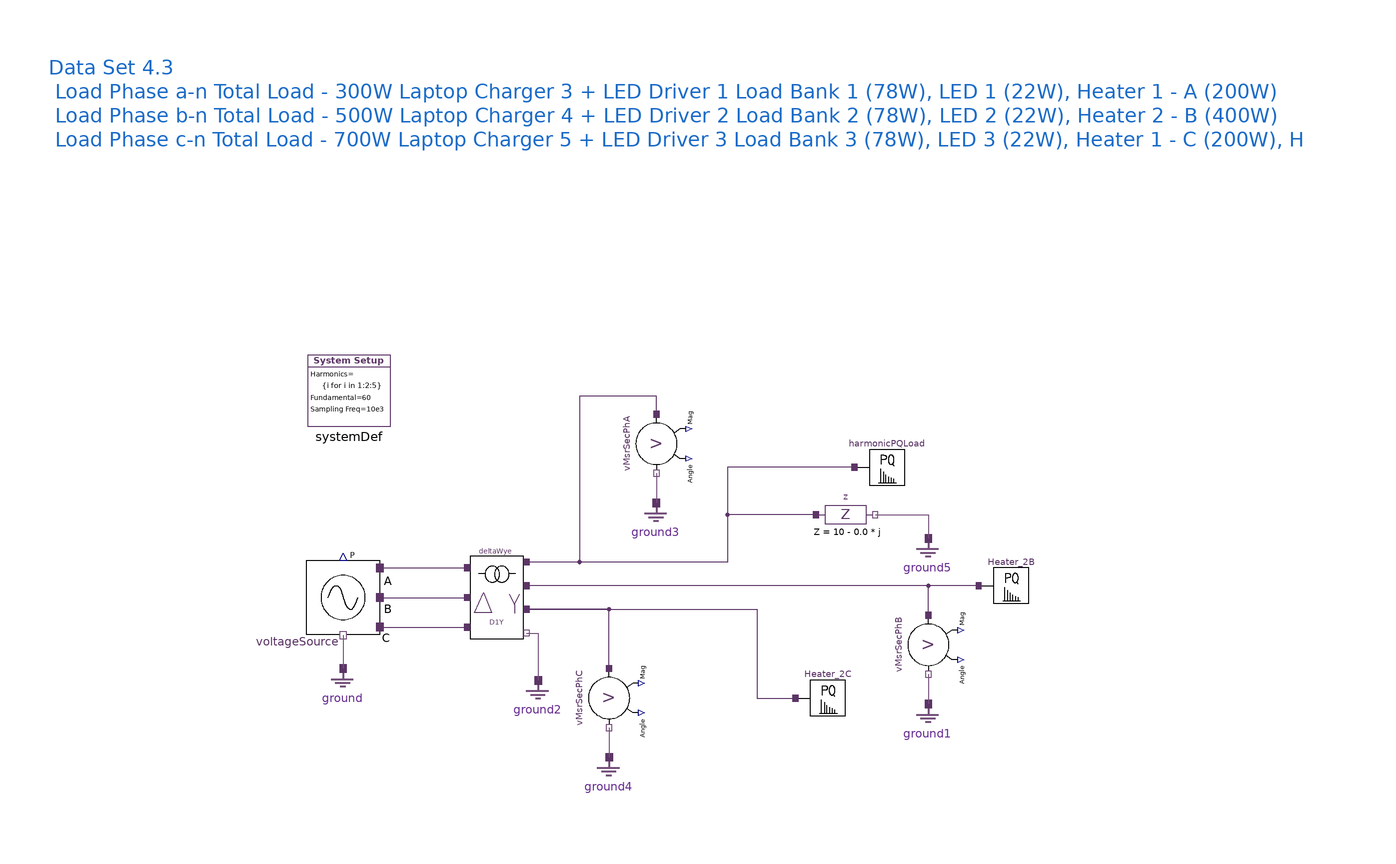

Above is the diagram view of the following Modelica model: its components placed by their Placement annotations and its connect equations drawn as lines.

model HarmonicPQLoad_convergence
  import Modelica.ComplexMath.j;
  Sources.ThreePhase.VoltageSource voltageSource(vArg_phA = {0.52196, 5.0309, 3.137, 5.1211, 0.88185, 0.5405, 2.7381, 3.3571, 3.1032, 1.0556, 4.7534, 0.08957, 4.2676, 4.1244, 4.4068}, vArg_phB = {4.7098, 2.6393, 0.15983, 3.0248, 0.54992, 2.8356, 0.30425, 1.6224, 5.1955, 4.6578, 1.421, 1.561, 2.3545, 1.471, 0.6687}, vArg_phC = {2.616, 0.41259, 4.8314, 0.56289, 3.7924, 4.8133, 4.8348, -0.2768, 0.88781, 2.6372, 4.1405, 4.1314, 0.31627, 0.0998, 2.1076}, vMag_phA = {281.6099, 0.52895, 0.47049, 0.73987, 0.12572, 0.73742, 0.42769, 0.058304, 0.29207, 0.058748, 0.015748, 0.02911, 0.017013, 0.0086381, 0.017564}, vMag_phB = {281.5887, 0.66547, 0.46821, 1.1624, 0.27892, 0.72691, 0.37598, 0.030611, 0.254, 0.065578, 0.021447, 0.041925, 0.013833, 0.0068935, 0.013253}, vMag_phC = {281.39, 0.46521, 0.075759, 1.0168, 0.39967, 0.60233, 0.28322, 0.061309, 0.27537, 0.028665, 0.0058585, 0.053376, 0.017543, 0.0048111, 0.010129}) annotation(
    Placement(visible = true, transformation(origin = {-158, -4}, extent = {{-10, -10}, {10, 10}}, rotation = 0)));
  SinglePhase.Components.Ground ground2 annotation(
    Placement(visible = true, transformation(origin = {-92, -42}, extent = {{-10, -10}, {10, 10}}, rotation = 0)));
  inner SystemDef systemDef(fs = 10e3, hrms = {i for i in 1:2:5}) annotation(
    Placement(visible = true, transformation(origin = {-156, 68}, extent = {{-14, -14}, {14, 10}}, rotation = 0)));
  SinglePhase.Components.Ground ground annotation(
    Placement(visible = true, transformation(origin = {-158, -38}, extent = {{-10, -10}, {10, 10}}, rotation = 0)));
  Transformers.ThreePhase.Symmetric.D1Y deltaWye(Rc = 15117.5, Rp = 8.333, Rs = 1.4404E-01, Xm = 2.3311e+03, Xp = 3.3002, Xs = 0.6197) annotation(
    Placement(visible = true, transformation(extent = {{-116, -14}, {-96, 6}}, rotation = 0)));
  HPF.Loads.SinglePhase.HarmonicPQLoad Heater_2C(P = {396.256}, vAngle = 2.0944) annotation(
    Placement(visible = true, transformation(origin = {6, -38}, extent = {{-10, -10}, {10, 10}}, rotation = 0)));
  HPF.Sensors.VoltageSensor vMsrSecPhB annotation(
    Placement(visible = true, transformation(origin = {40, -20}, extent = {{-10, -10}, {10, 10}}, rotation = -90)));
  HPF.SinglePhase.Components.Ground ground1 annotation(
    Placement(visible = true, transformation(origin = {40, -50}, extent = {{-10, -10}, {10, 10}}, rotation = 0)));
  HPF.SinglePhase.Components.Ground ground3 annotation(
    Placement(visible = true, transformation(origin = {-52, 18}, extent = {{-10, -10}, {10, 10}}, rotation = 0)));
  HPF.Sensors.VoltageSensor vMsrSecPhA annotation(
    Placement(visible = true, transformation(origin = {-52, 48}, extent = {{-10, -10}, {10, 10}}, rotation = -90)));
  HPF.SinglePhase.Components.Ground ground4 annotation(
    Placement(visible = true, transformation(origin = {-68, -68}, extent = {{-10, -10}, {10, 10}}, rotation = 0)));
  HPF.Sensors.VoltageSensor vMsrSecPhC annotation(
    Placement(visible = true, transformation(origin = {-68, -38}, extent = {{-10, -10}, {10, 10}}, rotation = -90)));
  HPF.Loads.SinglePhase.HarmonicPQLoad Heater_2B(P = {193.350}, Q = {0.5}, vAngle = -2.0944) annotation(
    Placement(visible = true, transformation(origin = {68, 0}, extent = {{-10, -10}, {10, 10}}, rotation = 0)));
  HPF.SinglePhase.Components.Impedance z(z = 10 - 0.0 * j)  annotation(
    Placement(visible = true, transformation(origin = {12, 24}, extent = {{-10, -10}, {10, 10}}, rotation = 0)));
  HPF.SinglePhase.Components.Ground ground5 annotation(
    Placement(visible = true, transformation(origin = {40, 6}, extent = {{-10, -10}, {10, 10}}, rotation = 0)));
  HPF.Loads.SinglePhase.HarmonicPQLoad harmonicPQLoad(P = {193.350}, Q = {0.5}, vAngle = 0) annotation(
    Placement(visible = true, transformation(origin = {26, 40}, extent = {{-10, -10}, {10, 10}}, rotation = 0)));
equation
  connect(voltageSource.pinP_phC, deltaWye.pinPrim_C) annotation(
    Line(points = {{-145.5, -14}, {-116, -14}}, color = {92, 53, 102}));
  connect(voltageSource.pinP_phB, deltaWye.pinPrim_B) annotation(
    Line(points = {{-145.5, -4}, {-116, -4}}, color = {92, 53, 102}));
  connect(voltageSource.pinN, ground.pin) annotation(
    Line(points = {{-158, -16.75}, {-158, -28}}, color = {117, 80, 123}));
  connect(deltaWye.pinSec_N, ground2.pin) annotation(
    Line(points = {{-96, -16}, {-92, -16}, {-92, -32}}, color = {117, 80, 123}));
  connect(voltageSource.pinP_phA, deltaWye.pinPrim_A) annotation(
    Line(points = {{-145.5, 6}, {-116, 6}}, color = {92, 53, 102}));
  connect(vMsrSecPhB.pin_n, ground1.pin) annotation(
    Line(points = {{40, -30}, {40, -40}}, color = {117, 80, 123}));
  connect(vMsrSecPhB.pin_p, deltaWye.pinSec_B) annotation(
    Line(points = {{40, -10}, {40, 0}, {-96, 0}}, color = {92, 53, 102}));
  connect(vMsrSecPhA.pin_n, ground3.pin) annotation(
    Line(points = {{-52, 38}, {-52, 28}}, color = {117, 80, 123}));
  connect(vMsrSecPhA.pin_p, deltaWye.pinSec_A) annotation(
    Line(points = {{-52, 58}, {-52, 58}, {-52, 64}, {-78, 64}, {-78, 8}, {-96, 8}, {-96, 8}}, color = {92, 53, 102}));
  connect(vMsrSecPhC.pin_n, ground4.pin) annotation(
    Line(points = {{-68, -48}, {-68, -58}}, color = {117, 80, 123}));
  connect(vMsrSecPhC.pin_p, deltaWye.pinSec_C) annotation(
    Line(points = {{-68, -28}, {-68, -28}, {-68, -8}, {-96, -8}, {-96, -8}}, color = {92, 53, 102}));
  connect(Heater_2B.hPin_P, deltaWye.pinSec_B) annotation(
    Line(points = {{58, 0}, {-96, 0}}, color = {92, 53, 102}));
  connect(z.pin_p, deltaWye.pinSec_A) annotation(
    Line(points = {{2, 24}, {-28, 24}, {-28, 8}, {-96, 8}}, color = {92, 53, 102}));
  connect(z.pin_n, ground5.pin) annotation(
    Line(points = {{22, 24}, {40, 24}, {40, 16}, {40, 16}}, color = {117, 80, 123}));
  connect(deltaWye.pinSec_C, Heater_2C.hPin_P) annotation(
    Line(points = {{-96, -8}, {-18, -8}, {-18, -38}, {-4, -38}, {-4, -38}}, color = {92, 53, 102}));
  connect(harmonicPQLoad.hPin_P, deltaWye.pinSec_A) annotation(
    Line(points = {{16, 40}, {-28, 40}, {-28, 8}, {-96, 8}, {-96, 8}}, color = {92, 53, 102}));
protected
  annotation(
    Diagram(coordinateSystem(extent = {{-280, -220}, {260, 240}}, initialScale = 0.1), graphics = {Text(lineColor = {28, 108, 200}, extent = {{-258, 182}, {182, 136}}, textString = "Data Set 4.3
	Load Phase a-n	Total Load - 300W	Laptop Charger 3 + LED Driver 1	Load Bank 1 (78W), LED 1 (22W), Heater 1 - A (200W)
	Load Phase b-n	Total Load - 500W	Laptop Charger 4 + LED Driver 2	Load Bank 2 (78W), LED 2 (22W), Heater 2 - B (400W)
	Load Phase c-n	Total Load - 700W	Laptop Charger 5 + LED Driver 3	Load Bank 3 (78W), LED 3 (22W), Heater 1 - C (200W), Heater 2 - C (400W)
    ", horizontalAlignment = TextAlignment.Left)}),
    Icon(coordinateSystem(extent = {{-280, -220}, {260, 240}})),
    experiment(StartTime = 0, StopTime = 1, Tolerance = 1e-10, Interval = 1),
    __OpenModelica_simulationFlags(lv = "LOG_INIT,LOG_NLS,LOG_NLS_V,LOG_NLS_RES,LOG_RES_INIT,LOG_SOTI,LOG_STATS", s = "dassl", ls = "totalpivot", nls = "newton", outputFormat = "mat"),
    __OpenModelica_commandLineOptions = "--matchingAlgorithm=PFPlusExt --indexReductionMethod=dynamicStateSelection -d=initialization,NLSanalyticJacobian,newInst -d=initialization  -d=aliasConflicts");
end HarmonicPQLoad_convergence;